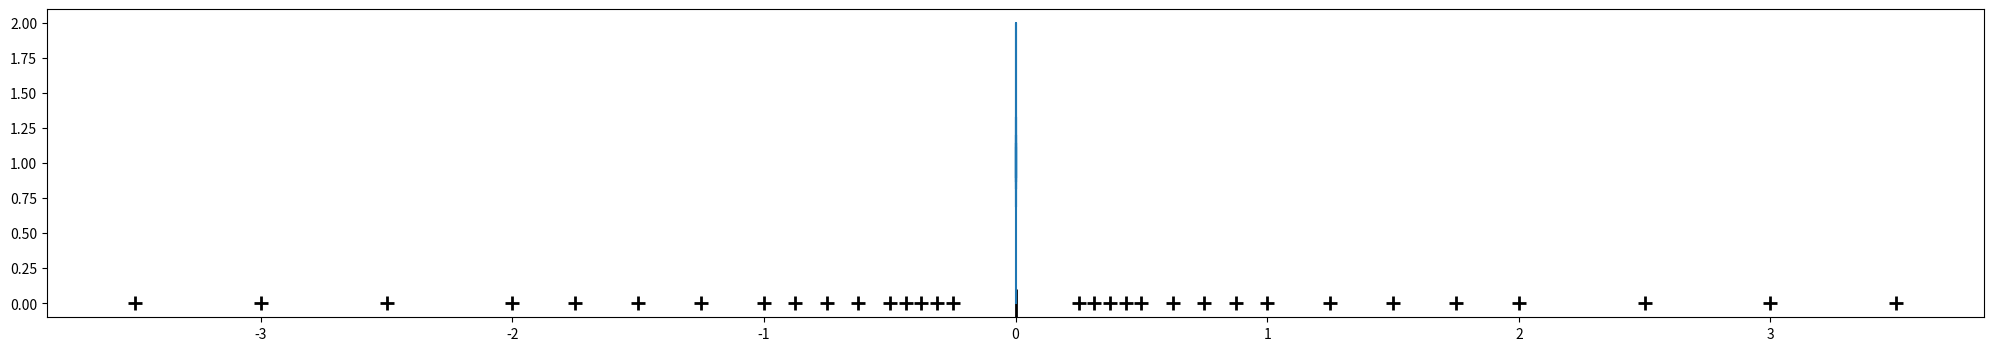

Source code (Python):
help(print)

print("Hallo jupyter notebook")

a = 5
b = 13
print(a + b)

print("Variablen bleiben über Zellen hinweg erhalten:")
a + b

1 + 1e-16 + 1e-16

1e-16 + 1e-16 + 1

(1+0.6e-8) * (1-0.6e-8) * (1-0.6e-8)

(1-0.6e-8) * (1-0.6e-8) * (1+0.6e-8)

eps = 2**(-52)
print(eps)

1 + 0.50001*eps == 1 + eps # Aufrunden

1 + 0.49999*eps == 1       # Abrunden

1 + eps == 0.8e-16 + 0.8e-16 + 1

# Es gibt viel kleinere Gleitpunktzahlen als die Maschinengenauigkeit
print(1e-308)
print(1e-323) # Hier wird die Normalisierung aufgehoben, um noch kleinere Zahlen darstellen zu können.
print(1e-324) # Exponentenunterlauf
print(1e309)  # Exponentenüberlauf

import itertools
import matplotlib.pyplot as plt

B = 2 # Besser nur B = 2 oder B = 3
Lm = 3
emin = -1
Le = 2

plt.figure(figsize = (25,4))

# Erzeugung aller möglichen Koeffizienten-Tuple (a_1,...,a_{L_m}) durch itertools.product()
for al in itertools.product(range(B), repeat=Lm): 
    if al[0] != 0: # Normalisierung
        # Berechnung des Werts der Mantisse
        m = sum(al[l]*B**-(l+1) for l in range(Lm))
        
        # Zu jeder Mantisse werden alle möglichen Exponenten generiert
        for cl in itertools.product(range(B), repeat=Le):
            # Berechnung des Exponenten
            e = emin + sum(cl[l]*B**l for l in range(Le))
            
            # Plot der aktuellen Gleitpunktzahl auf einem Zahlenstrahl
            plt.plot(+m*B**e, 0, "+", color="k", markersize=10, markeredgewidth=2) 
            plt.plot(-m*B**e, 0, "+", color="k", markersize=10, markeredgewidth=2) 

# Markierung der Null
plt.plot(0, 0, "|", color="k", markersize=20, markeredgewidth=2)            
plt.show()    

print("Alle möglichen Mantissen:")
for al in itertools.product(range(B), repeat=Lm):
    if al[0] != 0: # Normalisierung
        m = sum(al[l]*B**-(l+1) for l in range(Lm))
        print("Symbolische Darstellung:", "".join(map(str, al)), "  Numerischer Wert", m)  

print("Alle möglichen Exponenten:")
for cl in itertools.product(range(B), repeat=Le):
    e = emin + sum(cl[l]*B**l for l in range(Le))
    print("Symbolische Darstellung:", "".join(map(str, cl)), "  Numerischer Wert", e)          

B = 2
Lm = 3
emin = -1
Le = 2

emax = emin + B ** Le - 1
max_FL = B ** emax * (1 - B ** - Lm)
min_FL = -max_FL
min_FL_p = B ** (emin - 1)
max_Fl_n = -min_FL_p
eps = B ** (1 - Lm) / 2
print(" emin     = {:2}\n emax     = {:2}\n max_FL   = {:6.3f}\n min_FL   = {:6.3f}\n min_FL_p = {:6.3f}\n max_Fl_n = {:6.3f}\n eps      = {:6.3f}".format(
    emin, emax, max_FL, min_FL, min_FL_p, max_Fl_n, eps))

# IEEE Standard
B = 2
Lm = 52
emin = -1022
Le = 11

emax = 1023  # Formel liefert 1025, 1023 wird aber tatsächlich in IEEE Standard verwendet
max_FL = B ** emax * (1 - B ** - Lm)
min_FL = -max_FL
min_FL_p = B ** (emin - 1)
max_Fl_n = -min_FL_p
eps = (B ** (1 - Lm) / 2)
print(" emin     = {:5}\n emax     = {:5}\n max_FL   = {:14.3e}\n min_FL   = {:14.3e}\n min_FL_p = {:14.3e}\n max_Fl_n = {:14.3e}\n eps      = {:14.3e}".format(
    emin, emax, max_FL, min_FL, min_FL_p, max_Fl_n, eps))

import matplotlib.pyplot as plt
import numpy as np

def f(x):
    if x == 0:
        return 1
    else:
        return (np.exp(x)-1)/x
    
def g(x):
    y = np.exp(x)
    if y == 1:
        return 1
    else:
        return (y-1)/np.log(y)

x = np.linspace(10**(-308), 10**(-15), 100)
fx = [f(x_) for x_ in x]
gx = [g(x_) for x_ in x]

plt.plot(x, fx)
plt.plot(x, gx)

# Das Modul numpy stellt hier die Wurzelfunktion sqrt() und den Gleitpunktwert pi der Kreiszahl bereit.
# Der Zugriff auf die Wurzelfunktion erfolgt über np.sqrt(), den Gleitpunktwert von pi erhält man durch np.pi
import numpy as np

# Initialisierung der Rekursion
n = 6     # Anzahl der Dreiecke
g = 1     # bei 6 Dreiecken (gleichseitig) gilt g = r, also hier g = 1
pi_approx = 3
pi_approx_old = 0

while np.abs(pi_approx_old-pi_approx)>1e-15:
    n = 2*n                                # Verdopplung der Anzahl an Dreiecken
    g = g / np.sqrt(2 + np.sqrt(4 - g**2)) # Berechnung der neuen Grundseite auf stabile Weise: keine Auslöschung!!!
    pi_approx_old = pi_approx              # Speicherung der vorherigen Approximation für das STOPP-Kriterium
    pi_approx = n*g/2                      # Approximation von pi als Umfang/2
    # Formatierte Ausgabe
    print("pi_n: {:16.15f},   Fehler: {:20.16e}".format(pi_approx, np.pi - pi_approx))

delta = 1e-9                  # Störung bzw. Rundungsfehler aus vorherigen Rechnungen
x = 0.1234567831234
y = 0.1234567832147 + delta   # Die Störung wirken sich in y nur auf hintere weniger signifikante Stellen der Mantisse aus 
x - y                         # das Ergebnis x - y wird maßgeblich von der Störung bestimmt!

c = 20000000
x1 = (c + 1/c + np.sqrt((c + 1/c)**2-4))/2
x2 = (c + 1/c - np.sqrt((c + 1/c)**2-4))/2
print("Relativer Fehler bei der Berechnung der Nullstelle 1/c durch pq-Formel      = {}".format(np.abs(x2-1/c)*c))

x2 = 1/x1 # Berechnung der zweiten Nullstelle über Satz von Vieta
print("Relativer Fehler bei der Berechnung der Nullstelle 1/c durch Satz von Vieta = {}".format(np.abs(x2-1/c)*c))

# Initialisierung der Rekursion
n = 6     # Anzahl der Dreiecke
g = 1     # bei 6 Dreiecken (gleichseitig) gilt g = r, also hier g = 1

for k in range(30):
    n = 2*n
    
    # erste Variante ((1.1) im Skript)
    g = np.sqrt(2 - np.sqrt(4 - g**2))
    
    # zweite Variante ((1.2) im Skript)
    #g = g/np.sqrt(2+np.sqrt(4-g**2))
    pi_approx = n*g/2
    
print(pi_approx)